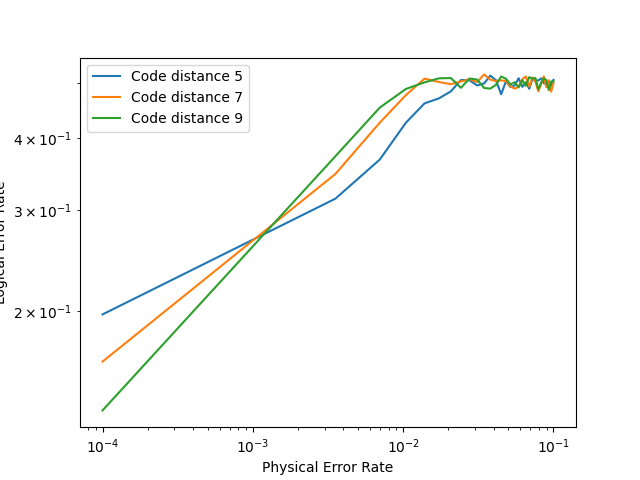

The data file committed next to this chart (first rows):
PROBS, CODEDIST-5, CODEDIST-7, CODEDIST-9
0.0001, 0.1972, 0.1631, 0.1341
0.003545, 0.3141, 0.3469, 0.3725
0.00699, 0.3675, 0.4263, 0.4528
0.01043, 0.4263, 0.4763, 0.4881
0.01388, 0.4606, 0.5088, 0.5012
0.01732, 0.47, 0.5019, 0.5094
0.02077, 0.4834, 0.4975, 0.51
0.02421, 0.5059, 0.5031, 0.4903
0.02766, 0.5053, 0.5075, 0.5091
0.0311, 0.495, 0.5019, 0.5069
0.03455, 0.4991, 0.5175, 0.49
0.03799, 0.515, 0.5066, 0.4888
0.04144, 0.5056, 0.5041, 0.4963
0.04488, 0.4778, 0.5053, 0.5131
0.04833, 0.5034, 0.5038, 0.5084
0.05177, 0.4919, 0.4934, 0.4969
0.05522, 0.495, 0.4888, 0.5016
0.05866, 0.5097, 0.4925, 0.4913
0.06211, 0.4922, 0.5078, 0.5053
0.06555, 0.5012, 0.5131, 0.4944
0.069, 0.4884, 0.4928, 0.5119
0.07244, 0.5081, 0.5109, 0.5088
0.07589, 0.505, 0.5019, 0.51
0.07933, 0.505, 0.4834, 0.4875
0.08278, 0.5094, 0.4975, 0.5003
0.08622, 0.4997, 0.5134, 0.5094
0.08967, 0.4975, 0.4916, 0.5059
0.09311, 0.5028, 0.5056, 0.4859
0.09656, 0.4953, 0.4828, 0.5031
0.1, 0.5062, 0.4994, 0.5031
